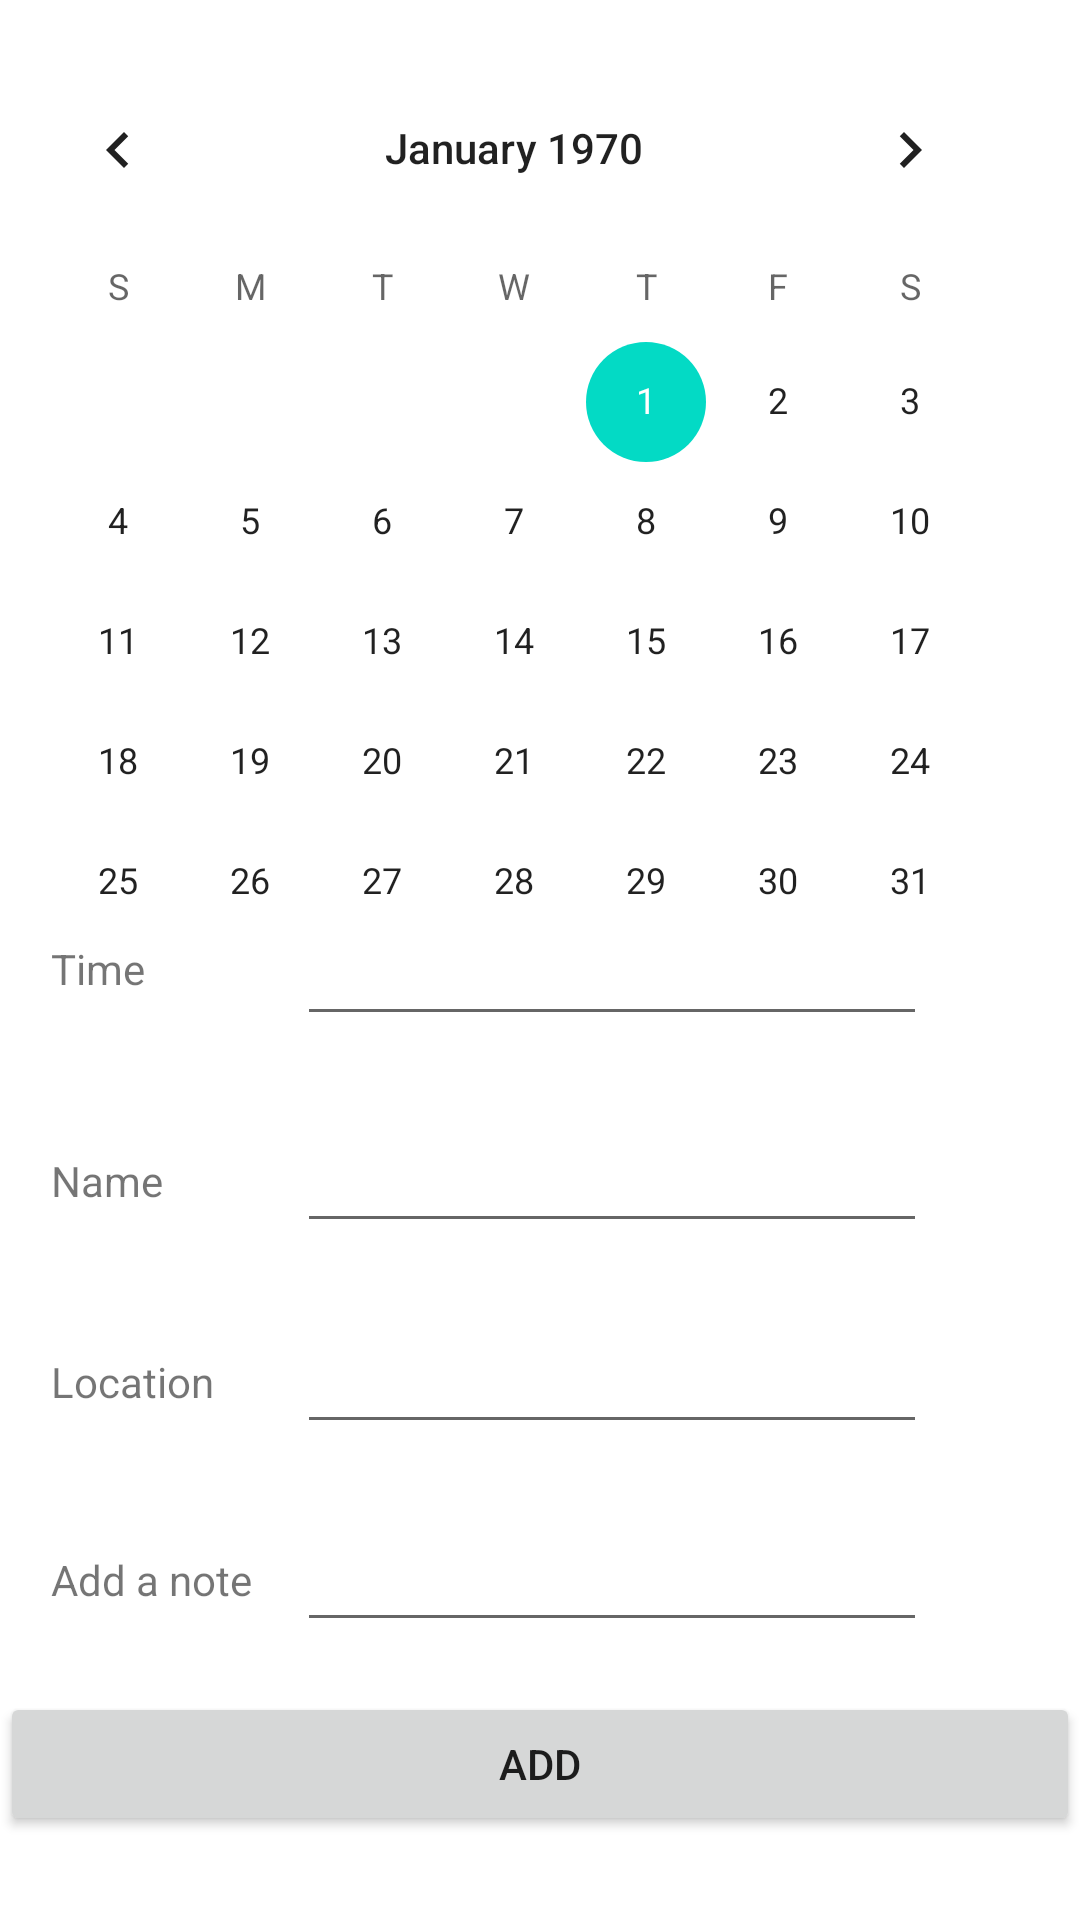

Android layout source for this screen:
<!-- AndroidManifest.xml: application theme Theme.DailyManager2 -->
<!-- res/layout/activity_add_entry.xml -->
<?xml version="1.0" encoding="utf-8"?>
<androidx.constraintlayout.widget.ConstraintLayout xmlns:android="http://schemas.android.com/apk/res/android"
    xmlns:app="http://schemas.android.com/apk/res-auto"
    xmlns:tools="http://schemas.android.com/tools"
    android:layout_width="match_parent"
    android:layout_height="match_parent"
    tools:context="com.example.dailymanager2.AddEntryActivity">

    <CalendarView
        android:id="@+id/datePicker"
        android:layout_width="wrap_content"
        android:layout_height="wrap_content"
        android:layout_marginTop="16dp"
        android:layout_marginEnd="15dp"
        app:layout_constraintEnd_toEndOf="parent"
        app:layout_constraintTop_toTopOf="parent" />

    <TextView
        android:id="@+id/textView"
        android:layout_width="wrap_content"
        android:layout_height="wrap_content"
        android:layout_marginStart="17dp"
        android:layout_marginBottom="13dp"
        android:text="Time"
        app:layout_constraintBottom_toBottomOf="@+id/etTime"
        app:layout_constraintStart_toStartOf="parent" />

    <EditText
        android:id="@+id/etTime"
        android:layout_width="wrap_content"
        android:layout_height="wrap_content"
        android:layout_marginBottom="21dp"
        android:ems="10"
        android:inputType="time"
        android:minHeight="48dp"
        app:layout_constraintBottom_toTopOf="@+id/etName"
        app:layout_constraintStart_toStartOf="@+id/etName" />

    <TextView
        android:id="@+id/textView2"
        android:layout_width="wrap_content"
        android:layout_height="wrap_content"
        android:layout_marginStart="17dp"
        android:text="Name"
        app:layout_constraintBaseline_toBaselineOf="@+id/etName"
        app:layout_constraintStart_toStartOf="parent" />

    <EditText
        android:id="@+id/etName"
        android:layout_width="wrap_content"
        android:layout_height="wrap_content"
        android:layout_marginBottom="19dp"
        android:ems="10"
        android:inputType="textPersonName"
        android:minHeight="48dp"
        app:layout_constraintBottom_toTopOf="@+id/etLocation"
        app:layout_constraintStart_toStartOf="@+id/etLocation" />

    <TextView
        android:id="@+id/textView3"
        android:layout_width="wrap_content"
        android:layout_height="wrap_content"
        android:layout_marginStart="17dp"
        android:text="Location"
        app:layout_constraintBaseline_toBaselineOf="@+id/etLocation"
        app:layout_constraintStart_toStartOf="parent" />

    <EditText
        android:id="@+id/etLocation"
        android:layout_width="wrap_content"
        android:layout_height="wrap_content"
        android:layout_marginBottom="18dp"
        android:ems="10"
        android:inputType="textPersonName"
        android:minHeight="48dp"
        app:layout_constraintBottom_toTopOf="@+id/etNote"
        app:layout_constraintStart_toStartOf="@+id/etNote" />

    <TextView
        android:id="@+id/textView4"
        android:layout_width="wrap_content"
        android:layout_height="wrap_content"
        android:layout_marginStart="17dp"
        android:layout_marginBottom="28dp"
        android:text="Add a note"
        app:layout_constraintBottom_toTopOf="@+id/btnAdd"
        app:layout_constraintStart_toStartOf="parent" />

    <EditText
        android:id="@+id/etNote"
        android:layout_width="wrap_content"
        android:layout_height="wrap_content"
        android:layout_marginStart="15dp"
        android:ems="10"
        android:inputType="textPersonName"
        android:minHeight="48dp"
        app:layout_constraintBaseline_toBaselineOf="@+id/textView4"
        app:layout_constraintStart_toEndOf="@+id/textView4" />

    <Button
        android:id="@+id/btnAdd"
        android:layout_width="0dp"
        android:layout_height="wrap_content"
        android:layout_marginBottom="28dp"
        android:text="Add"
        app:layout_constraintBottom_toBottomOf="parent"
        app:layout_constraintEnd_toEndOf="parent"
        app:layout_constraintStart_toStartOf="parent" />

</androidx.constraintlayout.widget.ConstraintLayout>
<!-- resources referenced by this layout -->
<resources>
  <style name="Theme.DailyManager2" parent="Theme.MaterialComponents.DayNight.DarkActionBar">
          
          <item name="colorPrimary">@color/purple_500</item>
          <item name="colorPrimaryVariant">@color/purple_700</item>
          <item name="colorOnPrimary">@color/white</item>
          
          <item name="colorSecondary">@color/teal_200</item>
          <item name="colorSecondaryVariant">@color/teal_700</item>
          <item name="colorOnSecondary">@color/black</item>
          
          <item name="android:statusBarColor" tools:targetApi="l">?attr/colorPrimaryVariant</item>
          
      </style>
  <!-- not gathered from this repository: default colours our renderer supplied (Android Studio template values) -->
  <color name="purple_500">#FF6200EE</color>
  <color name="purple_700">#FF3700B3</color>
  <color name="teal_200">#FF03DAC5</color>
  <color name="teal_700">#FF018786</color>
  <color name="black">#FF000000</color>
  <color name="white">#FFFFFFFF</color>
</resources>
